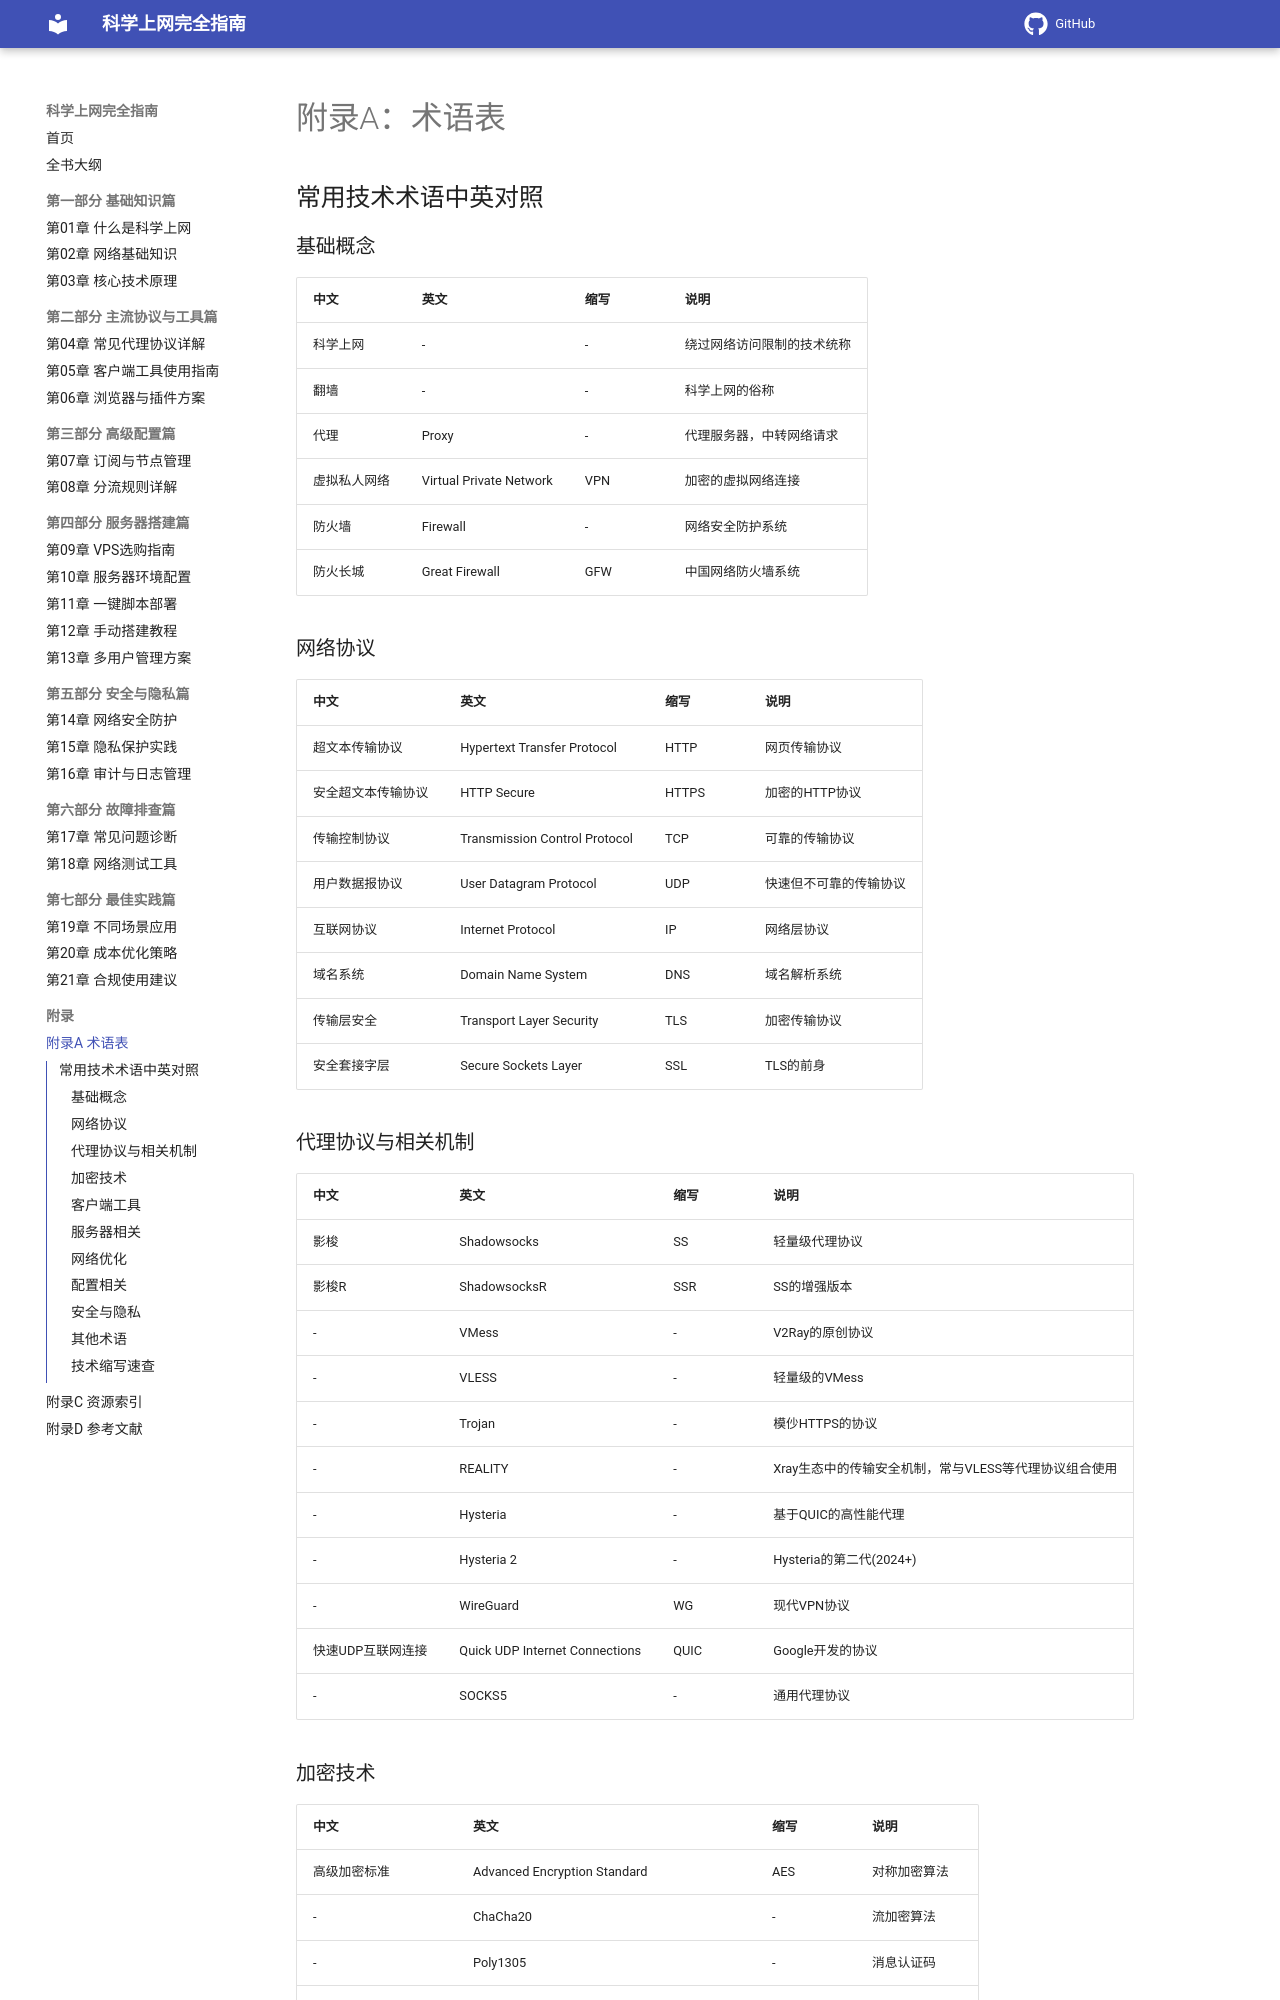

repository: ihmily/network-proxy-guide · page: 附录/附录A-术语表/index.html · generator: mkdocs

# 附录A：术语表

## 常用技术术语中英对照

### 基础概念

| 中文 | 英文 | 缩写 | 说明 |
|------|------|------|------|
| 科学上网 | - | - | 绕过网络访问限制的技术统称 |
| 翻墙 | - | - | 科学上网的俗称 |
| 代理 | Proxy | - | 代理服务器，中转网络请求 |
| 虚拟私人网络 | Virtual Private Network | VPN | 加密的虚拟网络连接 |
| 防火墙 | Firewall | - | 网络安全防护系统 |
| 防火长城 | Great Firewall | GFW | 中国网络防火墙系统 |

### 网络协议

| 中文 | 英文 | 缩写 | 说明 |
|------|------|------|------|
| 超文本传输协议 | Hypertext Transfer Protocol | HTTP | 网页传输协议 |
| 安全超文本传输协议 | HTTP Secure | HTTPS | 加密的HTTP协议 |
| 传输控制协议 | Transmission Control Protocol | TCP | 可靠的传输协议 |
| 用户数据报协议 | User Datagram Protocol | UDP | 快速但不可靠的传输协议 |
| 互联网协议 | Internet Protocol | IP | 网络层协议 |
| 域名系统 | Domain Name System | DNS | 域名解析系统 |
| 传输层安全 | Transport Layer Security | TLS | 加密传输协议 |
| 安全套接字层 | Secure Sockets Layer | SSL | TLS的前身 |

### 代理协议与相关机制

| 中文 | 英文 | 缩写 | 说明 |
|------|------|------|------|
| 影梭 | Shadowsocks | SS | 轻量级代理协议 |
| 影梭R | ShadowsocksR | SSR | SS的增强版本 |
| - | VMess | - | V2Ray的原创协议 |
| - | VLESS | - | 轻量级的VMess |
| - | Trojan | - | 模仯HTTPS的协议 |
| - | REALITY | - | Xray生态中的传输安全机制，常与VLESS等代理协议组合使用 |
| - | Hysteria | - | 基于QUIC的高性能代理 |
| - | Hysteria 2 | - | Hysteria的第二代(2024+) |
| - | WireGuard | WG | 现代VPN协议 |
| 快速UDP互联网连接 | Quick UDP Internet Connections | QUIC | Google开发的协议 |
| - | SOCKS5 | - | 通用代理协议 |
